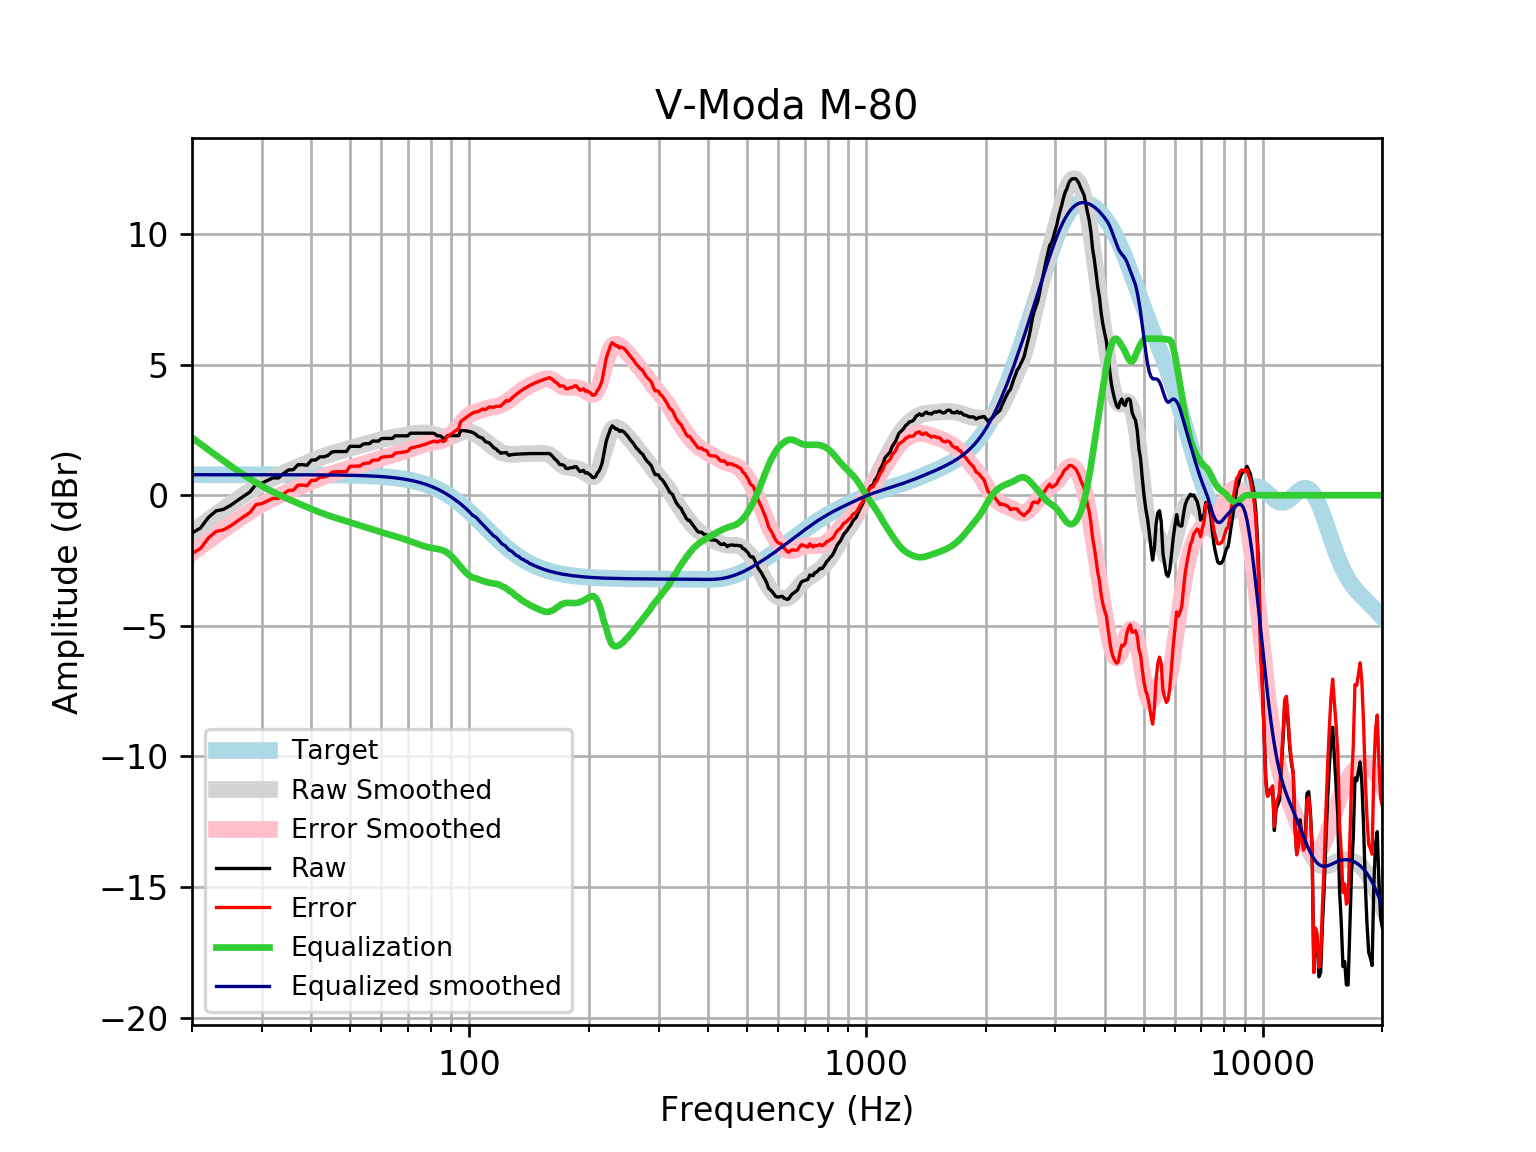

The table this chart was drawn from, first rows:
frequency, raw, error, smoothed, error_smoothed, equalization, equalized_raw, equalized_smoothed, target
20, -1.446, -2.232, -1.416, -2.202, 2.202, 0.756, 0.7859, 0.7859
21, -1.26, -2.045, -1.179, -1.964, 1.964, 0.705, 0.7859, 0.7859
22, -0.8491, -1.635, -0.9526, -1.738, 1.738, 0.8893, 0.7859, 0.7858
23, -0.6002, -1.386, -0.7382, -1.524, 1.524, 0.9238, 0.7858, 0.7858
24, -0.5408, -1.327, -0.5353, -1.321, 1.321, 0.7802, 0.7858, 0.7858
25, -0.3917, -1.177, -0.3436, -1.129, 1.129, 0.7376, 0.7857, 0.7857
26, -0.211, -0.9967, -0.1635, -0.9492, 0.9492, 0.7382, 0.7857, 0.7857
27, -0.03513, -0.8207, 0.004423, -0.7812, 0.7812, 0.746, 0.7856, 0.7856
28, 0.1237, -0.6617, 0.1599, -0.6256, 0.6256, 0.7494, 0.7855, 0.7855
29, 0.4247, -0.3607, 0.3025, -0.4829, 0.4829, 0.9076, 0.7854, 0.7854
30, 0.4649, -0.3203, 0.4324, -0.3528, 0.3528, 0.8177, 0.7852, 0.7852
31, 0.5655, -0.2195, 0.5503, -0.2348, 0.2348, 0.8002, 0.785, 0.785
32, 0.6661, -0.1188, 0.6574, -0.1274, 0.1274, 0.7935, 0.7848, 0.7848
33, 0.6586, -0.1259, 0.7554, -0.02917, 0.02917, 0.6878, 0.7846, 0.7846
34, 0.827, 0.04272, 0.8462, 0.06192, -0.06192, 0.7651, 0.7843, 0.7843
35, 0.9678, 0.1839, 0.9315, 0.1476, -0.1476, 0.8202, 0.7839, 0.7839
36, 0.9782, 0.1947, 1.013, 0.2292, -0.2292, 0.749, 0.7835, 0.7835
37, 1.169, 0.3859, 1.091, 0.3077, -0.3077, 0.8613, 0.783, 0.783
38, 1.169, 0.3865, 1.166, 0.3834, -0.3834, 0.7855, 0.7824, 0.7824
39, 1.149, 0.3671, 1.238, 0.4564, -0.4564, 0.6924, 0.7818, 0.7818
40, 1.347, 0.5656, 1.307, 0.5264, -0.5264, 0.8202, 0.781, 0.781
41, 1.35, 0.5699, 1.373, 0.5929, -0.5929, 0.7571, 0.7801, 0.7801
42, 1.471, 0.6916, 1.435, 0.6555, -0.6555, 0.8151, 0.7791, 0.7791
43, 1.471, 0.6927, 1.492, 0.7139, -0.7139, 0.7567, 0.778, 0.7779
44, 1.521, 0.7445, 1.545, 0.7681, -0.7681, 0.753, 0.7766, 0.7766
45, 1.652, 0.8767, 1.593, 0.8182, -0.8182, 0.8336, 0.7752, 0.7751
46, 1.672, 0.8984, 1.638, 0.8649, -0.8649, 0.8069, 0.7735, 0.7734
47, 1.672, 0.9003, 1.681, 0.909, -0.909, 0.7628, 0.7715, 0.7715
48, 1.672, 0.9024, 1.721, 0.9511, -0.9511, 0.7207, 0.7694, 0.7694
49, 1.672, 0.9048, 1.759, 0.9921, -0.9921, 0.6797, 0.767, 0.767
50, 1.871, 1.107, 1.797, 1.033, -1.033, 0.8385, 0.7643, 0.7642
51, 1.873, 1.112, 1.834, 1.073, -1.073, 0.8002, 0.7612, 0.7612
52, 1.873, 1.115, 1.871, 1.113, -1.113, 0.7603, 0.7579, 0.7578
53, 1.868, 1.114, 1.906, 1.152, -1.152, 0.7156, 0.7541, 0.7541
54, 1.958, 1.208, 1.942, 1.192, -1.192, 0.766, 0.7499, 0.7499
55, 1.974, 1.228, 1.976, 1.231, -1.231, 0.7425, 0.7453, 0.7453
56, 1.974, 1.233, 2.01, 1.27, -1.27, 0.7038, 0.7402, 0.7401
57, 2.074, 1.34, 2.042, 1.308, -1.308, 0.7665, 0.7345, 0.7345
58, 2.074, 1.346, 2.073, 1.345, -1.345, 0.7291, 0.7283, 0.7283
59, 2.072, 1.351, 2.103, 1.381, -1.381, 0.6909, 0.7215, 0.7215
60, 2.167, 1.453, 2.13, 1.416, -1.416, 0.7513, 0.714, 0.714
61, 2.175, 1.469, 2.155, 1.449, -1.449, 0.7257, 0.7058, 0.7058
62, 2.175, 1.478, 2.177, 1.481, -1.481, 0.6941, 0.6969, 0.6969
63, 2.175, 1.488, 2.198, 1.511, -1.511, 0.6637, 0.6871, 0.6871
64, 2.175, 1.498, 2.217, 1.541, -1.541, 0.6341, 0.6765, 0.6765
65, 2.275, 1.61, 2.235, 1.57, -1.57, 0.7053, 0.665, 0.665
66, 2.275, 1.623, 2.252, 1.6, -1.6, 0.6754, 0.6525, 0.6525
67, 2.275, 1.636, 2.27, 1.631, -1.631, 0.6447, 0.639, 0.639
68, 2.275, 1.651, 2.287, 1.663, -1.663, 0.6127, 0.6244, 0.6244
69, 2.275, 1.667, 2.304, 1.696, -1.696, 0.5796, 0.6087, 0.6087
70, 2.275, 1.683, 2.321, 1.73, -1.73, 0.5456, 0.5918, 0.5918
71, 2.376, 1.802, 2.338, 1.764, -1.764, 0.6117, 0.5736, 0.5736
72, 2.376, 1.822, 2.352, 1.798, -1.798, 0.5775, 0.5541, 0.5541
73, 2.376, 1.843, 2.365, 1.832, -1.832, 0.5439, 0.5333, 0.5333
74, 2.376, 1.865, 2.375, 1.864, -1.864, 0.5114, 0.511, 0.511
75, 2.376, 1.889, 2.383, 1.895, -1.895, 0.4805, 0.4873, 0.4873
76, 2.376, 1.914, 2.387, 1.925, -1.925, 0.4513, 0.462, 0.4621
77, 2.376, 1.941, 2.387, 1.951, -1.951, 0.4245, 0.4352, 0.4353
78, 2.376, 1.969, 2.382, 1.975, -1.975, 0.4004, 0.4068, 0.4068
79, 2.376, 1.999, 2.373, 1.996, -1.996, 0.3796, 0.3767, 0.3768
... 553 more rows
